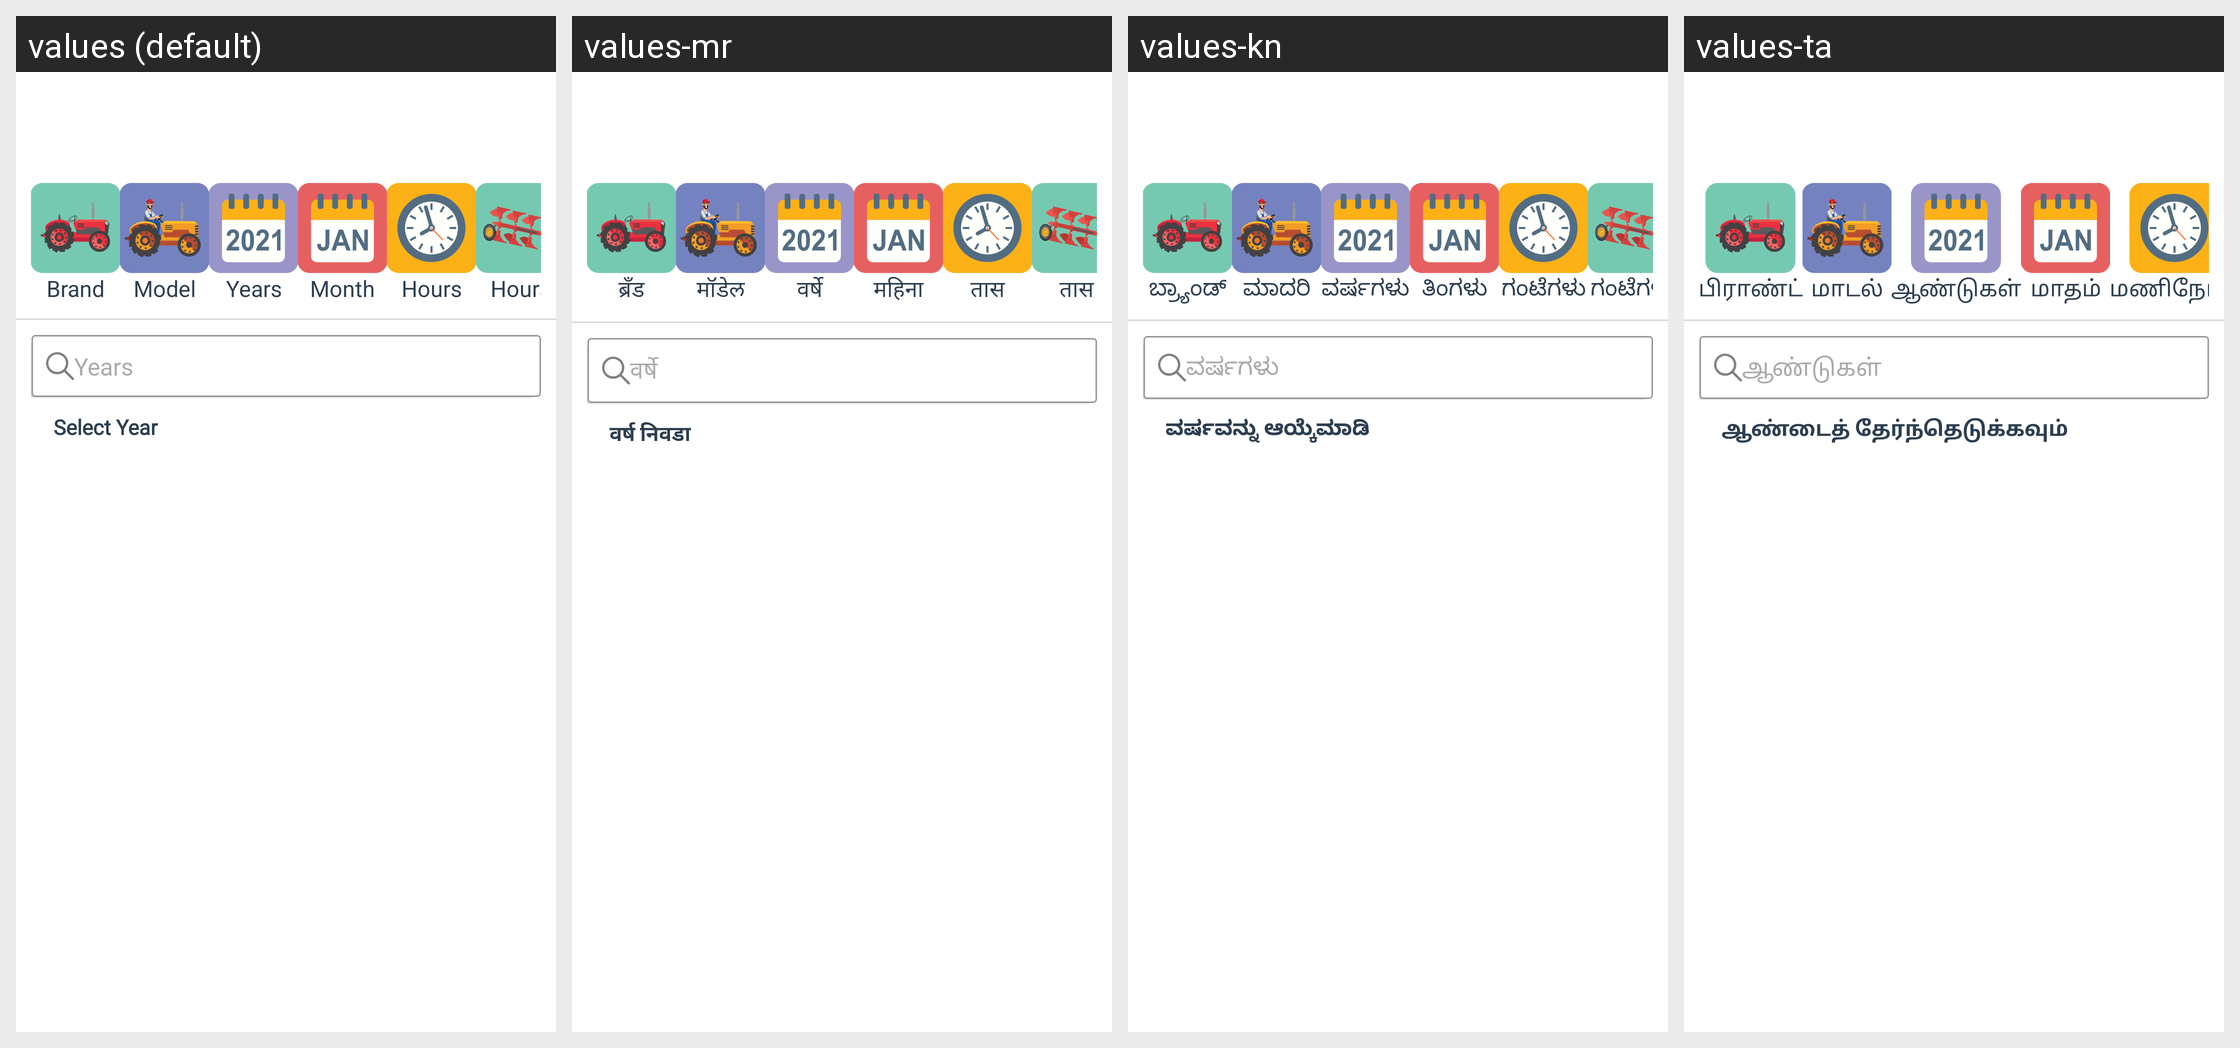

The same Android screen rendered under several of its app's locales, left to right. List the strings drawn on it with the default value and each locale's translation.
Android screen res/layout/rent_tractor_year.xml rendered under 4 locales, left to right: values (default), values-mr, values-kn, values-ta. Device: Nexus 5 (rendered at 1080×1920; each locale shown at half size, 540×960, under a caption strip naming it); theme AppThemee.
Other locales in the repository, not shown: values-bn, values-gu, values-hi, values-ml, values-pa, values-te.
Strings drawn on this screen, with the default value and each locale's value (text and hints the layout hard-codes, and strings that could not be matched under every locale, appear in the picture but are not listed):

Years
  values: Years
  values-mr: वर्षे
  values-kn: ವರ್ಷಗಳು
  values-ta: ஆண்டுகள்

selectYear
  values: Select Year
  values-mr: वर्ष निवडा
  values-kn: ವರ್ಷವನ್ನು ಆಯ್ಕೆಮಾಡಿ
  values-ta: ஆண்டைத் தேர்ந்தெடுக்கவும்

Brand
  values: Brand
  values-mr: ब्रँड
  values-kn: ಬ್ರ್ಯಾಂಡ್
  values-ta: பிராண்ட்

Model
  values: Model
  values-mr: मॉडेल
  values-kn: ಮಾದರಿ
  values-ta: மாடல்

Month
  values: Month
  values-mr: महिना
  values-kn: ತಿಂಗಳು
  values-ta: மாதம்

Hours
  values: Hours
  values-mr: तास
  values-kn: ಗಂಟೆಗಳು
  values-ta: மணிநேரம்
